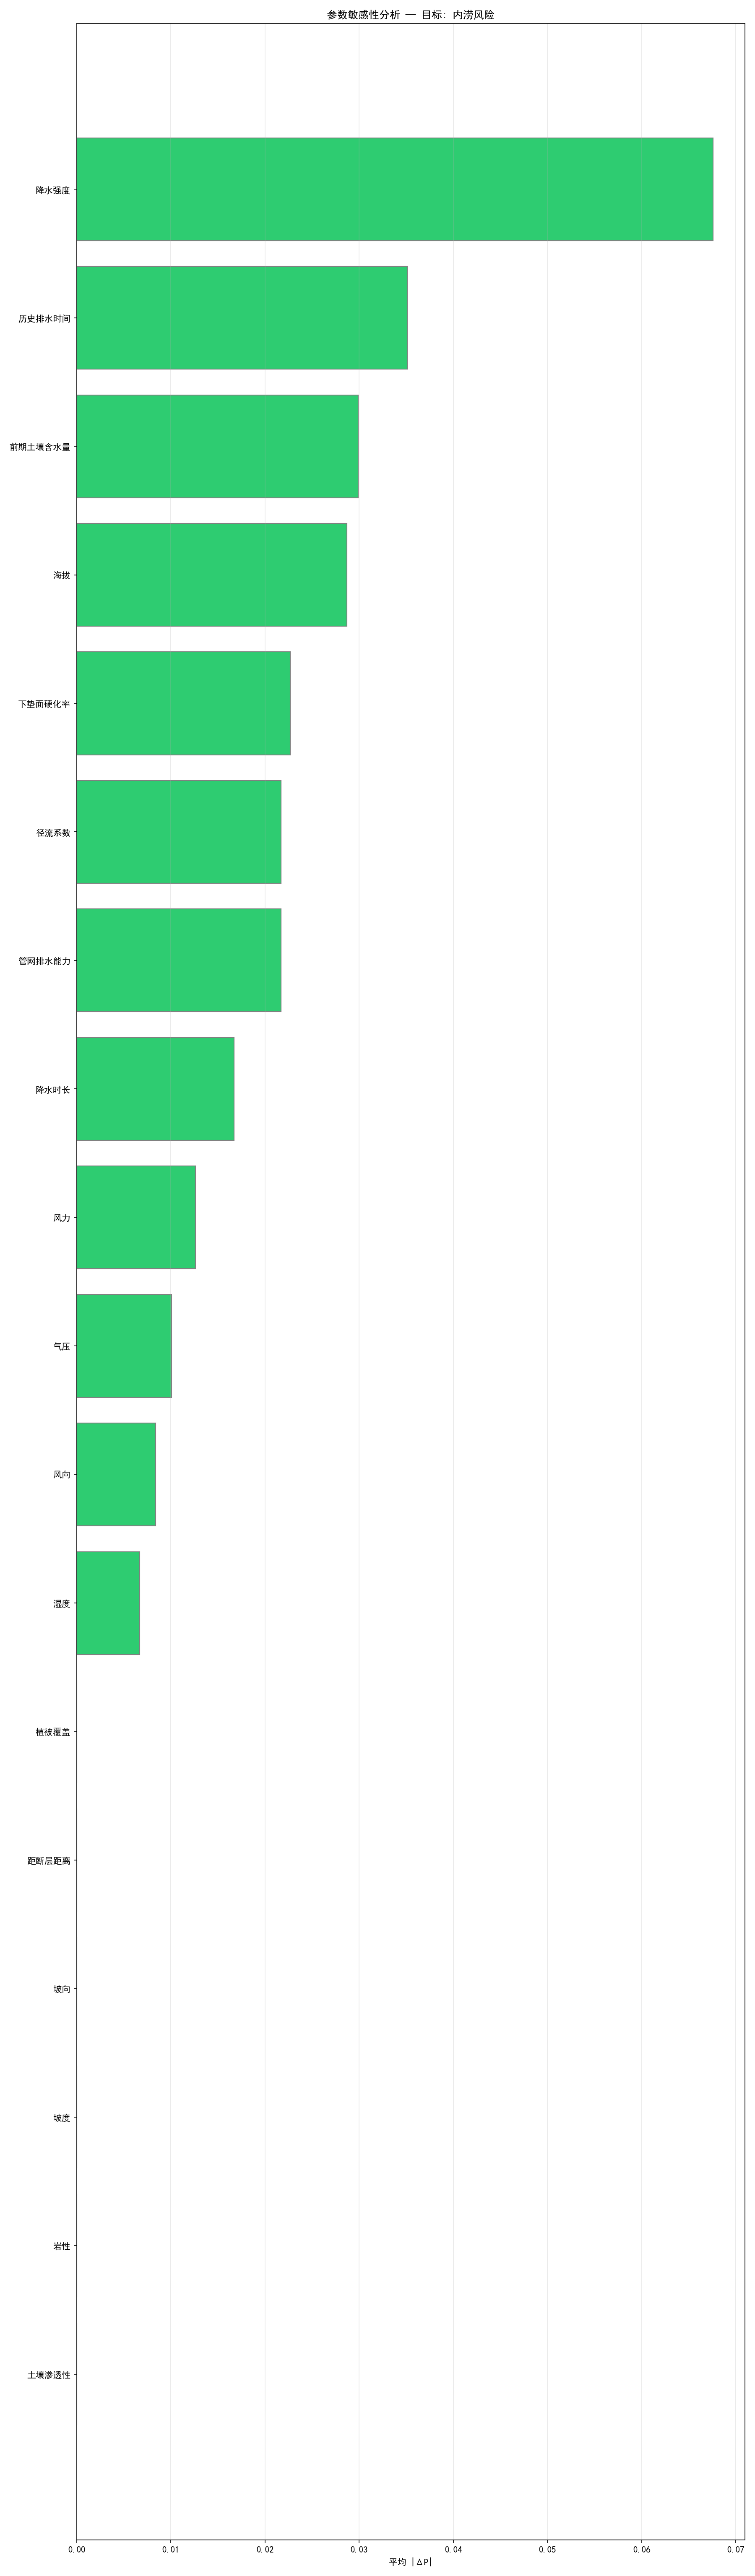

Source data for this figure (header and first rows):
parameter, state, target, P(低)_base, P(低)_test, ΔP(低), P(中)_base, P(中)_test, ΔP(中), P(高)_base, P(高)_test, ΔP(高), avg_|ΔP|
降水强度, 低, 内涝风险, , , , , , , 0.7304, 0.6628, -0.0676, 0.0676
降水强度, 高, 内涝风险, , , , , , , 0.7304, 0.792, 0.0616, 0.0616
降水强度, 低, 内涝风险, 0.0873, 0.1255, 0.0382, , , , , , , 0.0382
历史排水时间, 慢, 内涝风险, , , , , , , 0.7304, 0.7655, 0.0351, 0.0351
历史排水时间, 快, 内涝风险, , , , , , , 0.7304, 0.6954, -0.035, 0.035
降水强度, 高, 内涝风险, 0.0873, 0.0525, -0.0348, , , , , , , 0.0348
前期土壤含水量, 低, 内涝风险, , , , , , , 0.7304, 0.7005, -0.0299, 0.0299
降水强度, 低, 内涝风险, , , , 0.1822, 0.2117, 0.0295, , , , 0.0295
海拔, 高, 内涝风险, , , , , , , 0.7304, 0.7591, 0.0287, 0.0287
海拔, 低, 内涝风险, , , , , , , 0.7304, 0.7018, -0.0286, 0.0286
前期土壤含水量, 高, 内涝风险, , , , , , , 0.7304, 0.7584, 0.028, 0.028
降水强度, 高, 内涝风险, , , , 0.1822, 0.1555, -0.0267, , , , 0.0267
下垫面硬化率, 低, 内涝风险, , , , , , , 0.7304, 0.7077, -0.0227, 0.0227
管网排水能力, 弱, 内涝风险, , , , , , , 0.7304, 0.7521, 0.0217, 0.0217
径流系数, 大, 内涝风险, , , , , , , 0.7304, 0.7521, 0.0217, 0.0217
管网排水能力, 强, 内涝风险, , , , , , , 0.7304, 0.7088, -0.0216, 0.0216
径流系数, 小, 内涝风险, , , , , , , 0.7304, 0.7088, -0.0216, 0.0216
下垫面硬化率, 高, 内涝风险, , , , , , , 0.7304, 0.7512, 0.0208, 0.0208
历史排水时间, 慢, 内涝风险, 0.0873, 0.0673, -0.02, , , , , , , 0.02
历史排水时间, 快, 内涝风险, 0.0873, 0.1073, 0.02, , , , , , , 0.02
前期土壤含水量, 低, 内涝风险, 0.0873, 0.1046, 0.0173, , , , , , , 0.0173
降水时长, 长, 内涝风险, , , , , , , 0.7304, 0.7471, 0.0167, 0.0167
降水时长, 短, 内涝风险, , , , , , , 0.7304, 0.7138, -0.0166, 0.0166
海拔, 低, 内涝风险, 0.0873, 0.1037, 0.0164, , , , , , , 0.0164
海拔, 高, 内涝风险, 0.0873, 0.0709, -0.0164, , , , , , , 0.0164
前期土壤含水量, 高, 内涝风险, 0.0873, 0.0713, -0.016, , , , , , , 0.016
历史排水时间, 快, 内涝风险, , , , 0.1822, 0.1973, 0.0151, , , , 0.0151
历史排水时间, 慢, 内涝风险, , , , 0.1822, 0.1672, -0.015, , , , 0.015
下垫面硬化率, 低, 内涝风险, 0.0873, 0.1005, 0.0132, , , , , , , 0.0132
前期土壤含水量, 低, 内涝风险, , , , 0.1822, 0.1949, 0.0127, , , , 0.0127
风力, 强, 内涝风险, , , , , , , 0.7304, 0.743, 0.0126, 0.0126
风力, 弱, 内涝风险, , , , , , , 0.7304, 0.7179, -0.0125, 0.0125
径流系数, 大, 内涝风险, 0.0873, 0.0749, -0.0124, , , , , , , 0.0124
径流系数, 小, 内涝风险, 0.0873, 0.0997, 0.0124, , , , , , , 0.0124
管网排水能力, 弱, 内涝风险, 0.0873, 0.0749, -0.0124, , , , , , , 0.0124
管网排水能力, 强, 内涝风险, 0.0873, 0.0997, 0.0124, , , , , , , 0.0124
海拔, 低, 内涝风险, , , , 0.1822, 0.1945, 0.0123, , , , 0.0123
海拔, 高, 内涝风险, , , , 0.1822, 0.17, -0.0122, , , , 0.0122
前期土壤含水量, 高, 内涝风险, , , , 0.1822, 0.1703, -0.0119, , , , 0.0119
下垫面硬化率, 高, 内涝风险, 0.0873, 0.0754, -0.0119, , , , , , , 0.0119
气压, 偏低, 内涝风险, , , , , , , 0.7304, 0.7405, 0.0101, 0.0101
气压, 正常, 内涝风险, , , , , , , 0.7304, 0.7204, -0.01, 0.01
下垫面硬化率, 低, 内涝风险, , , , 0.1822, 0.1918, 0.0096, , , , 0.0096
降水时长, 长, 内涝风险, 0.0873, 0.0779, -0.0094, , , , , , , 0.0094
降水时长, 短, 内涝风险, 0.0873, 0.0967, 0.0094, , , , , , , 0.0094
径流系数, 小, 内涝风险, , , , 0.1822, 0.1914, 0.0092, , , , 0.0092
管网排水能力, 强, 内涝风险, , , , 0.1822, 0.1914, 0.0092, , , , 0.0092
管网排水能力, 弱, 内涝风险, , , , 0.1822, 0.1731, -0.0091, , , , 0.0091
径流系数, 大, 内涝风险, , , , 0.1822, 0.1731, -0.0091, , , , 0.0091
下垫面硬化率, 高, 内涝风险, , , , 0.1822, 0.1734, -0.0088, , , , 0.0088
风向, 向岸, 内涝风险, , , , , , , 0.7304, 0.7388, 0.0084, 0.0084
风向, 离岸, 内涝风险, , , , , , , 0.7304, 0.7221, -0.0083, 0.0083
降水时长, 短, 内涝风险, , , , 0.1822, 0.1895, 0.0073, , , , 0.0073
降水时长, 长, 内涝风险, , , , 0.1822, 0.175, -0.0072, , , , 0.0072
风力, 强, 内涝风险, 0.0873, 0.0802, -0.0071, , , , , , , 0.0071
风力, 弱, 内涝风险, 0.0873, 0.0944, 0.0071, , , , , , , 0.0071
湿度, 湿润, 内涝风险, , , , , , , 0.7304, 0.7371, 0.0067, 0.0067
湿度, 干燥, 内涝风险, , , , , , , 0.7304, 0.7238, -0.0066, 0.0066
降水强度, 中, 内涝风险, , , , , , , 0.7304, 0.7365, 0.0061, 0.0061
气压, 正常, 内涝风险, 0.0873, 0.093, 0.0057, , , , , , , 0.0057
... 57 more rows
